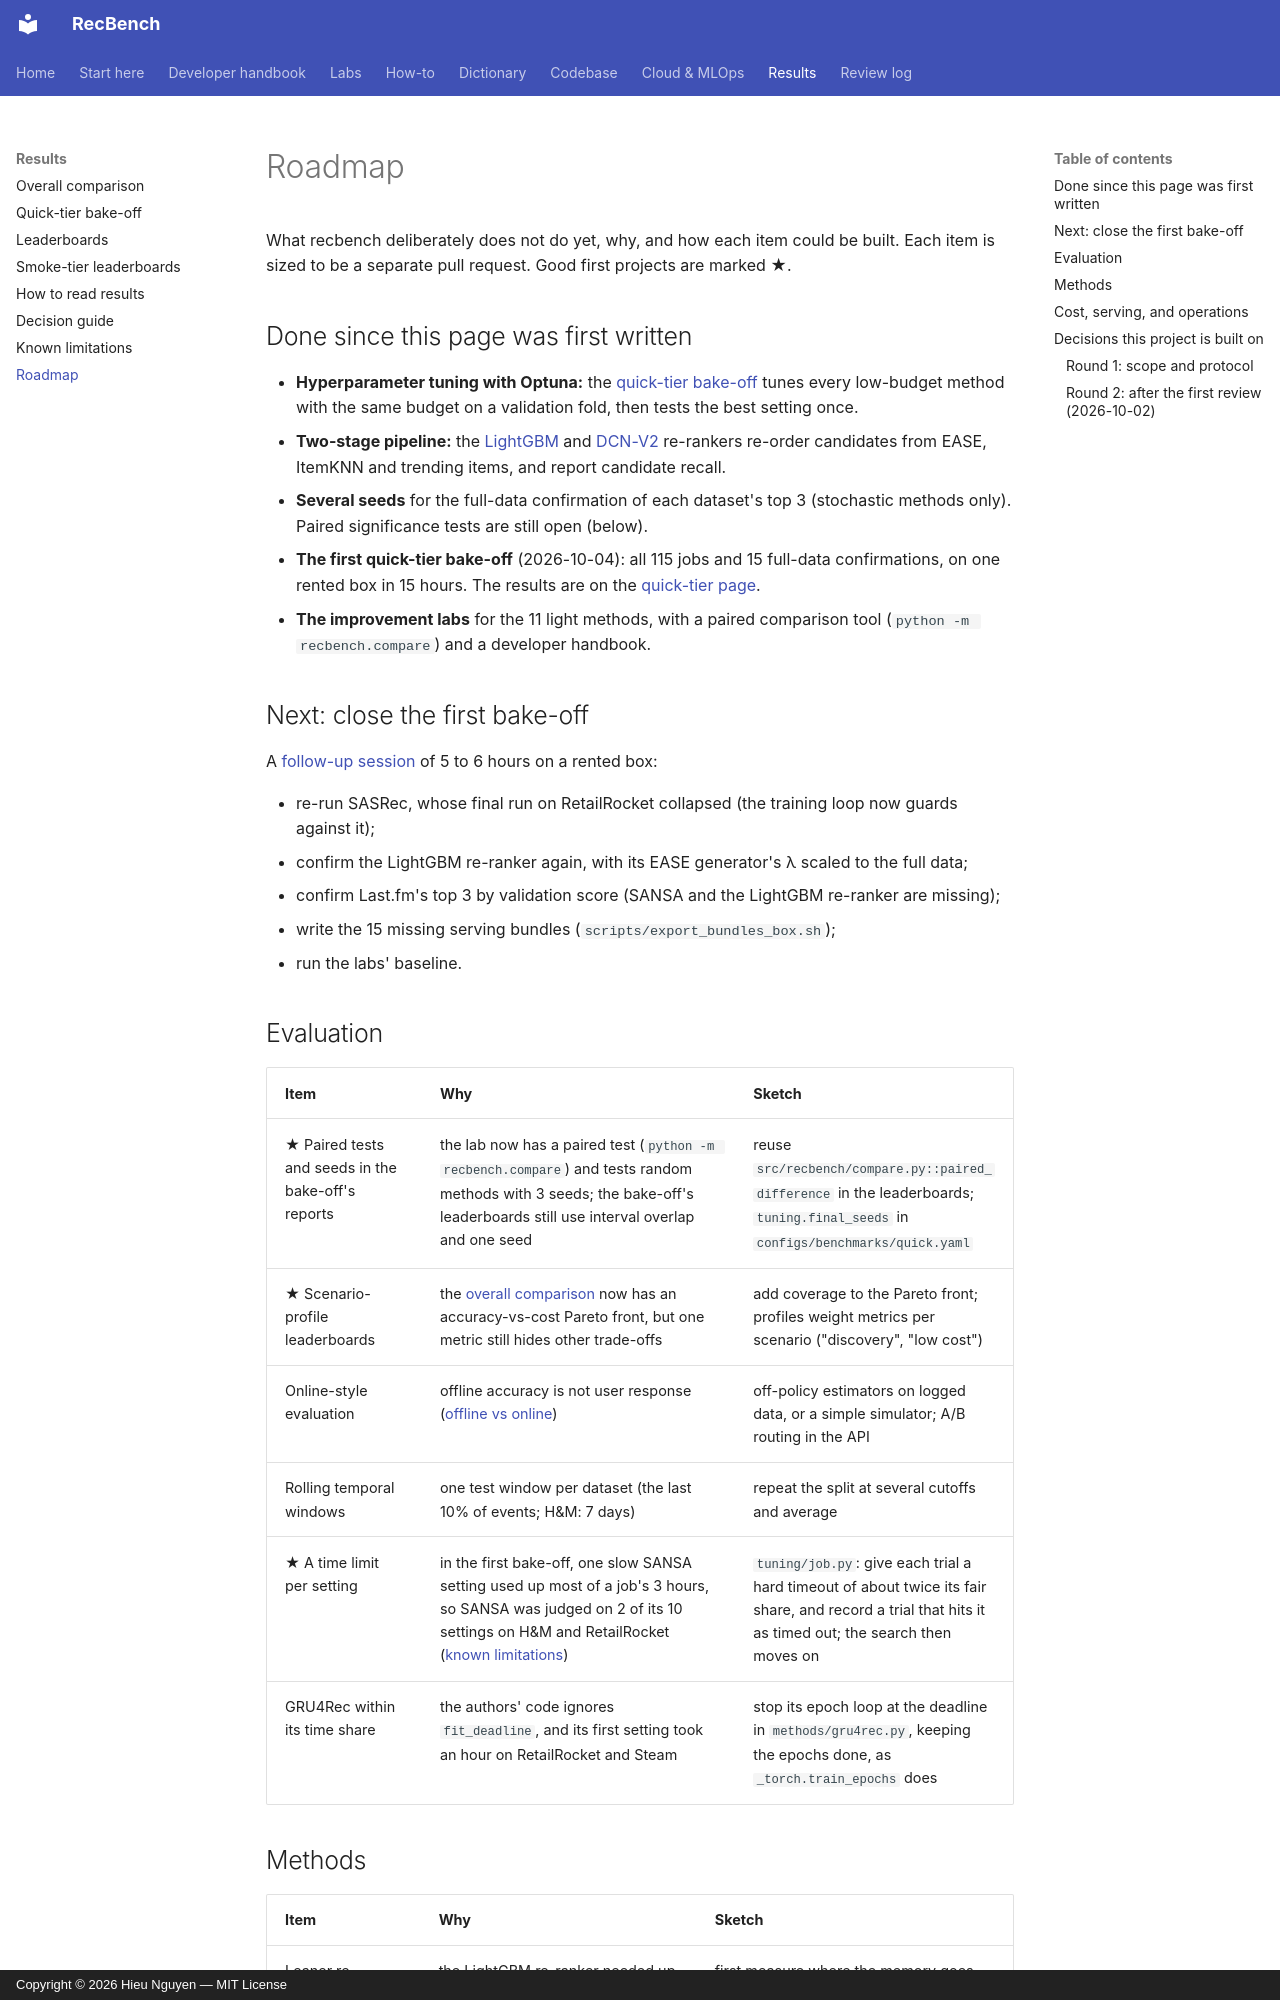

repository: trunghieu11/recbench · page: results/roadmap/index.html · generator: mkdocs · copyright: Copyright © 2026 Hieu Nguyen — MIT License

# Roadmap

What recbench deliberately does not do yet, why, and how each item could be built. Each item is sized to be a
separate pull request. Good first projects are marked ★.

## Done since this page was first written

- **Hyperparameter tuning with Optuna:** the [quick-tier bake-off](quick-tier.md) tunes every low-budget method
  with the same budget on a validation fold, then tests the best setting once.
- **Two-stage pipeline:** the [LightGBM](../dictionary/algorithms/lgbm-rerank.md) and
  [DCN-V2](../dictionary/algorithms/dcnv2-rerank.md) re-rankers re-order candidates from EASE, ItemKNN and
  trending items, and report candidate recall.
- **Several seeds** for the full-data confirmation of each dataset's top 3 (stochastic methods only). Paired
  significance tests are still open (below).
- **The first quick-tier bake-off** (2026-10-04): all 115 jobs and 15 full-data confirmations, on one rented box in
  15 hours. The results are on the [quick-tier page](quick-tier.md).
- **The improvement labs** for the 11 light methods, with a paired comparison tool (`python -m recbench.compare`)
  and a developer handbook.

## Next: close the first bake-off

A [follow-up session](../start/box-5-follow-up.md) of 5 to 6 hours on a rented box:

- re-run SASRec, whose final run on RetailRocket collapsed (the training loop now guards against it);
- confirm the LightGBM re-ranker again, with its EASE generator's λ scaled to the full data;
- confirm Last.fm's top 3 by validation score (SANSA and the LightGBM re-ranker are missing);
- write the 15 missing serving bundles (`scripts/export_bundles_box.sh`);
- run the labs' baseline.
